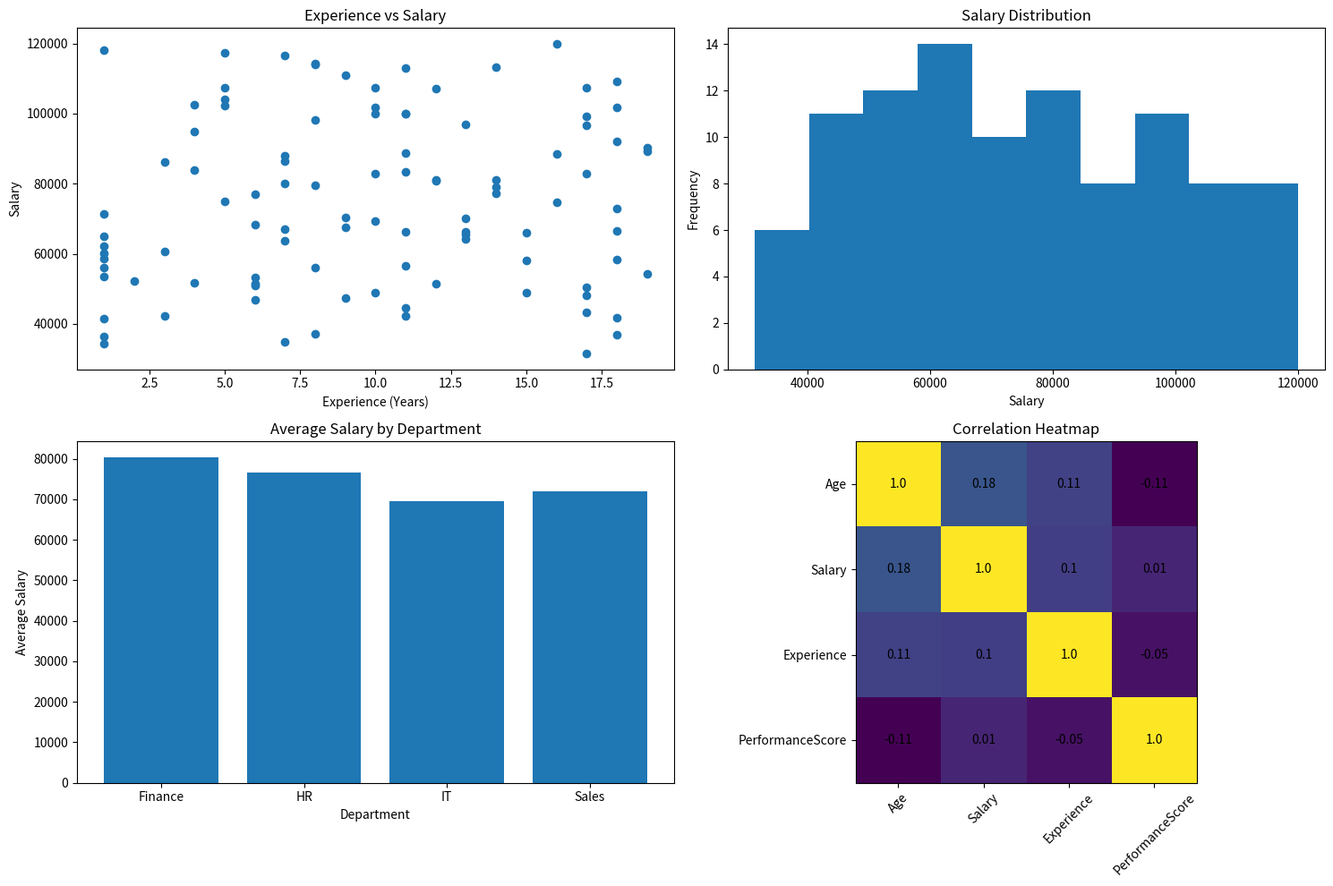

Generate this figure with matplotlib:
# ==========================================
# WEEK 4: DATA VISUALIZATION PROJECT
# ==========================================
# Objective:
# Create visualizations for dataset analysis
# using scatter plots, histograms, bar charts,
# correlation heatmaps, and dashboard layout.
#
# Concepts Used:
# - Pandas
# - NumPy
# - Matplotlib
# - Dataset Analysis
# - Data Visualization
# ==========================================

# -------------------------------
# Import Libraries
# -------------------------------
import pandas as pd
import numpy as np
import matplotlib.pyplot as plt

# -------------------------------
# Create Sample Dataset
# -------------------------------
np.random.seed(10)

data = {
    "Age": np.random.randint(20, 60, 100),
    "Salary": np.random.randint(30000, 120000, 100),
    "Experience": np.random.randint(1, 20, 100),
    "PerformanceScore": np.random.randint(50, 100, 100),
    "Department": np.random.choice(
        ["HR", "IT", "Finance", "Sales"],
        100
    )
}

df = pd.DataFrame(data)

# -------------------------------
# Display First 5 Rows
# -------------------------------
print("\n===== DATASET =====")
print(df.head())

# -------------------------------
# Dataset Information
# -------------------------------
print("\n===== DATASET INFO =====")
print(df.info())

# -------------------------------
# Statistical Summary
# -------------------------------
print("\n===== STATISTICAL SUMMARY =====")
print(df.describe())

# ==========================================
# DASHBOARD CREATION
# ==========================================

# Create Figure
plt.figure(figsize=(15, 10))

# ------------------------------------------
# 1. Scatter Plot
# Relationship between Experience & Salary
# ------------------------------------------
plt.subplot(2, 2, 1)
plt.scatter(df["Experience"], df["Salary"])
plt.title("Experience vs Salary")
plt.xlabel("Experience (Years)")
plt.ylabel("Salary")

# ------------------------------------------
# 2. Histogram
# Salary Distribution
# ------------------------------------------
plt.subplot(2, 2, 2)
plt.hist(df["Salary"], bins=10)
plt.title("Salary Distribution")
plt.xlabel("Salary")
plt.ylabel("Frequency")

# ------------------------------------------
# 3. Bar Chart
# Average Salary by Department
# ------------------------------------------
plt.subplot(2, 2, 3)

avg_salary = df.groupby("Department")["Salary"].mean()

plt.bar(avg_salary.index, avg_salary.values)

plt.title("Average Salary by Department")
plt.xlabel("Department")
plt.ylabel("Average Salary")

# ------------------------------------------
# 4. Correlation Heatmap
# ------------------------------------------
plt.subplot(2, 2, 4)

correlation = df[
    ["Age", "Salary", "Experience", "PerformanceScore"]
].corr()

plt.imshow(correlation)

plt.xticks(range(len(correlation.columns)),
           correlation.columns,
           rotation=45)

plt.yticks(range(len(correlation.columns)),
           correlation.columns)

plt.title("Correlation Heatmap")

# Add correlation values
for i in range(len(correlation.columns)):
    for j in range(len(correlation.columns)):
        plt.text(
            j,
            i,
            round(correlation.iloc[i, j], 2),
            ha='center',
            va='center'
        )

# ------------------------------------------
# Adjust Layout
# ------------------------------------------
plt.tight_layout()

# ------------------------------------------
# Show Dashboard
# ------------------------------------------
plt.show()

# ==========================================
# SUMMARY OF CONCEPTS LEARNED
# ==========================================

print("\n===== CONCEPTS LEARNED =====")

concepts = [
    "1. Creating datasets using Pandas and NumPy",
    "2. Data analysis using describe() and info()",
    "3. Scatter plots for relationship analysis",
    "4. Histograms for distribution analysis",
    "5. Bar charts for categorical comparison",
    "6. Correlation heatmap for feature relationships",
    "7. Building dashboards using Matplotlib subplots"
]

for concept in concepts:
    print(concept)

print("\nProject Completed Successfully!")
